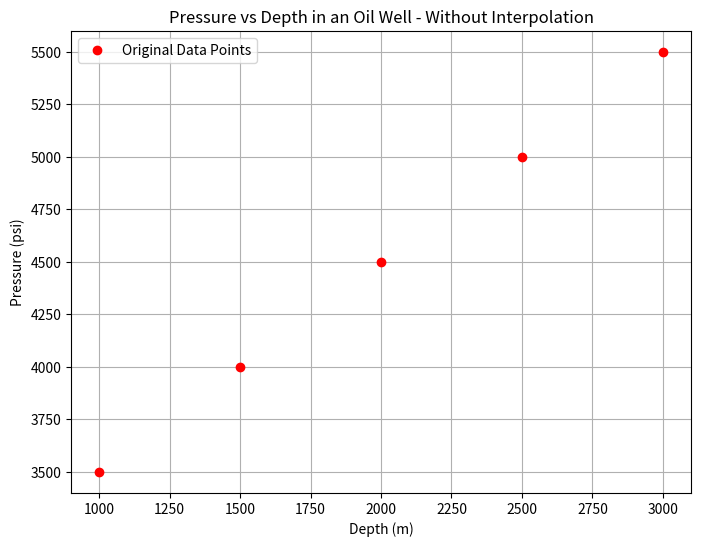
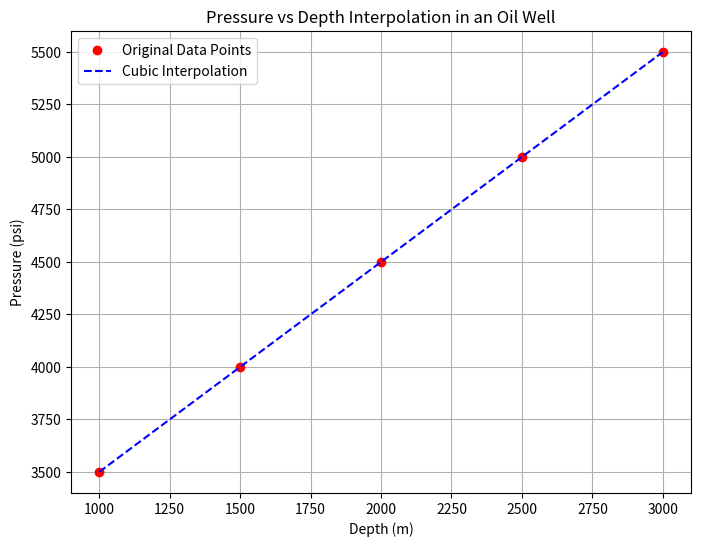

Source code (Python) for these figures, in order:
# ---------------------------------------------
# Installation command (run once in terminal)
# ---------------------------------------------
# pip install scipy

import numpy as np
from scipy import signal, datasets   # (not used here, but often used in SciPy workflows)
import matplotlib.pyplot as plt
from scipy import interpolate


# ---------------------------------------------
# STEP 1: Known depth values (in meters)
# ---------------------------------------------
# These represent measured depths in an oil well
depths = np.array([1000, 1500, 2000, 2500, 3000]) 


# ---------------------------------------------
# STEP 2: Known pressure values (in psi)
# ---------------------------------------------
# Each pressure value corresponds to the same index depth
pressures = np.array([3500, 4000, 4500, 5000, 5500])


# ---------------------------------------------
# STEP 3: Plot original data (without interpolation)
# ---------------------------------------------
plt.figure(figsize=(8,6))
plt.plot(depths, pressures, 'o', label='Original Data Points', color='red')
plt.title('Pressure vs Depth in an Oil Well - Without Interpolation')
plt.xlabel('Depth (m)')
plt.ylabel('Pressure (psi)')
plt.legend()
plt.grid(True)
plt.show()


# ---------------------------------------------
# STEP 4: Create interpolation function
# ---------------------------------------------
# interp1d creates a function that estimates pressure
# at any depth within the given range
# kind='cubic' gives a smooth curve (cubic spline)
pressure_interpolation = interpolate.interp1d(
    depths,
    pressures,
    kind='cubic'
)


# ---------------------------------------------
# STEP 5: Generate new depth values
# ---------------------------------------------
# These are depths where pressure is not measured
depths_to_interpolate = np.linspace(1000, 3000, 100)


# ---------------------------------------------
# STEP 6: Compute interpolated pressure values
# ---------------------------------------------
interpolated_pressures = pressure_interpolation(depths_to_interpolate)


# ---------------------------------------------
# STEP 7: Plot original data + interpolated curve
# ---------------------------------------------
plt.figure(figsize=(8,6))
plt.plot(depths, pressures, 'o', label='Original Data Points', color='red')
plt.plot(
    depths_to_interpolate,
    interpolated_pressures,
    '--',
    label='Cubic Interpolation',
    color='blue'
)
plt.title('Pressure vs Depth Interpolation in an Oil Well')
plt.xlabel('Depth (m)')
plt.ylabel('Pressure (psi)')
plt.legend()
plt.grid(True)
plt.show()
